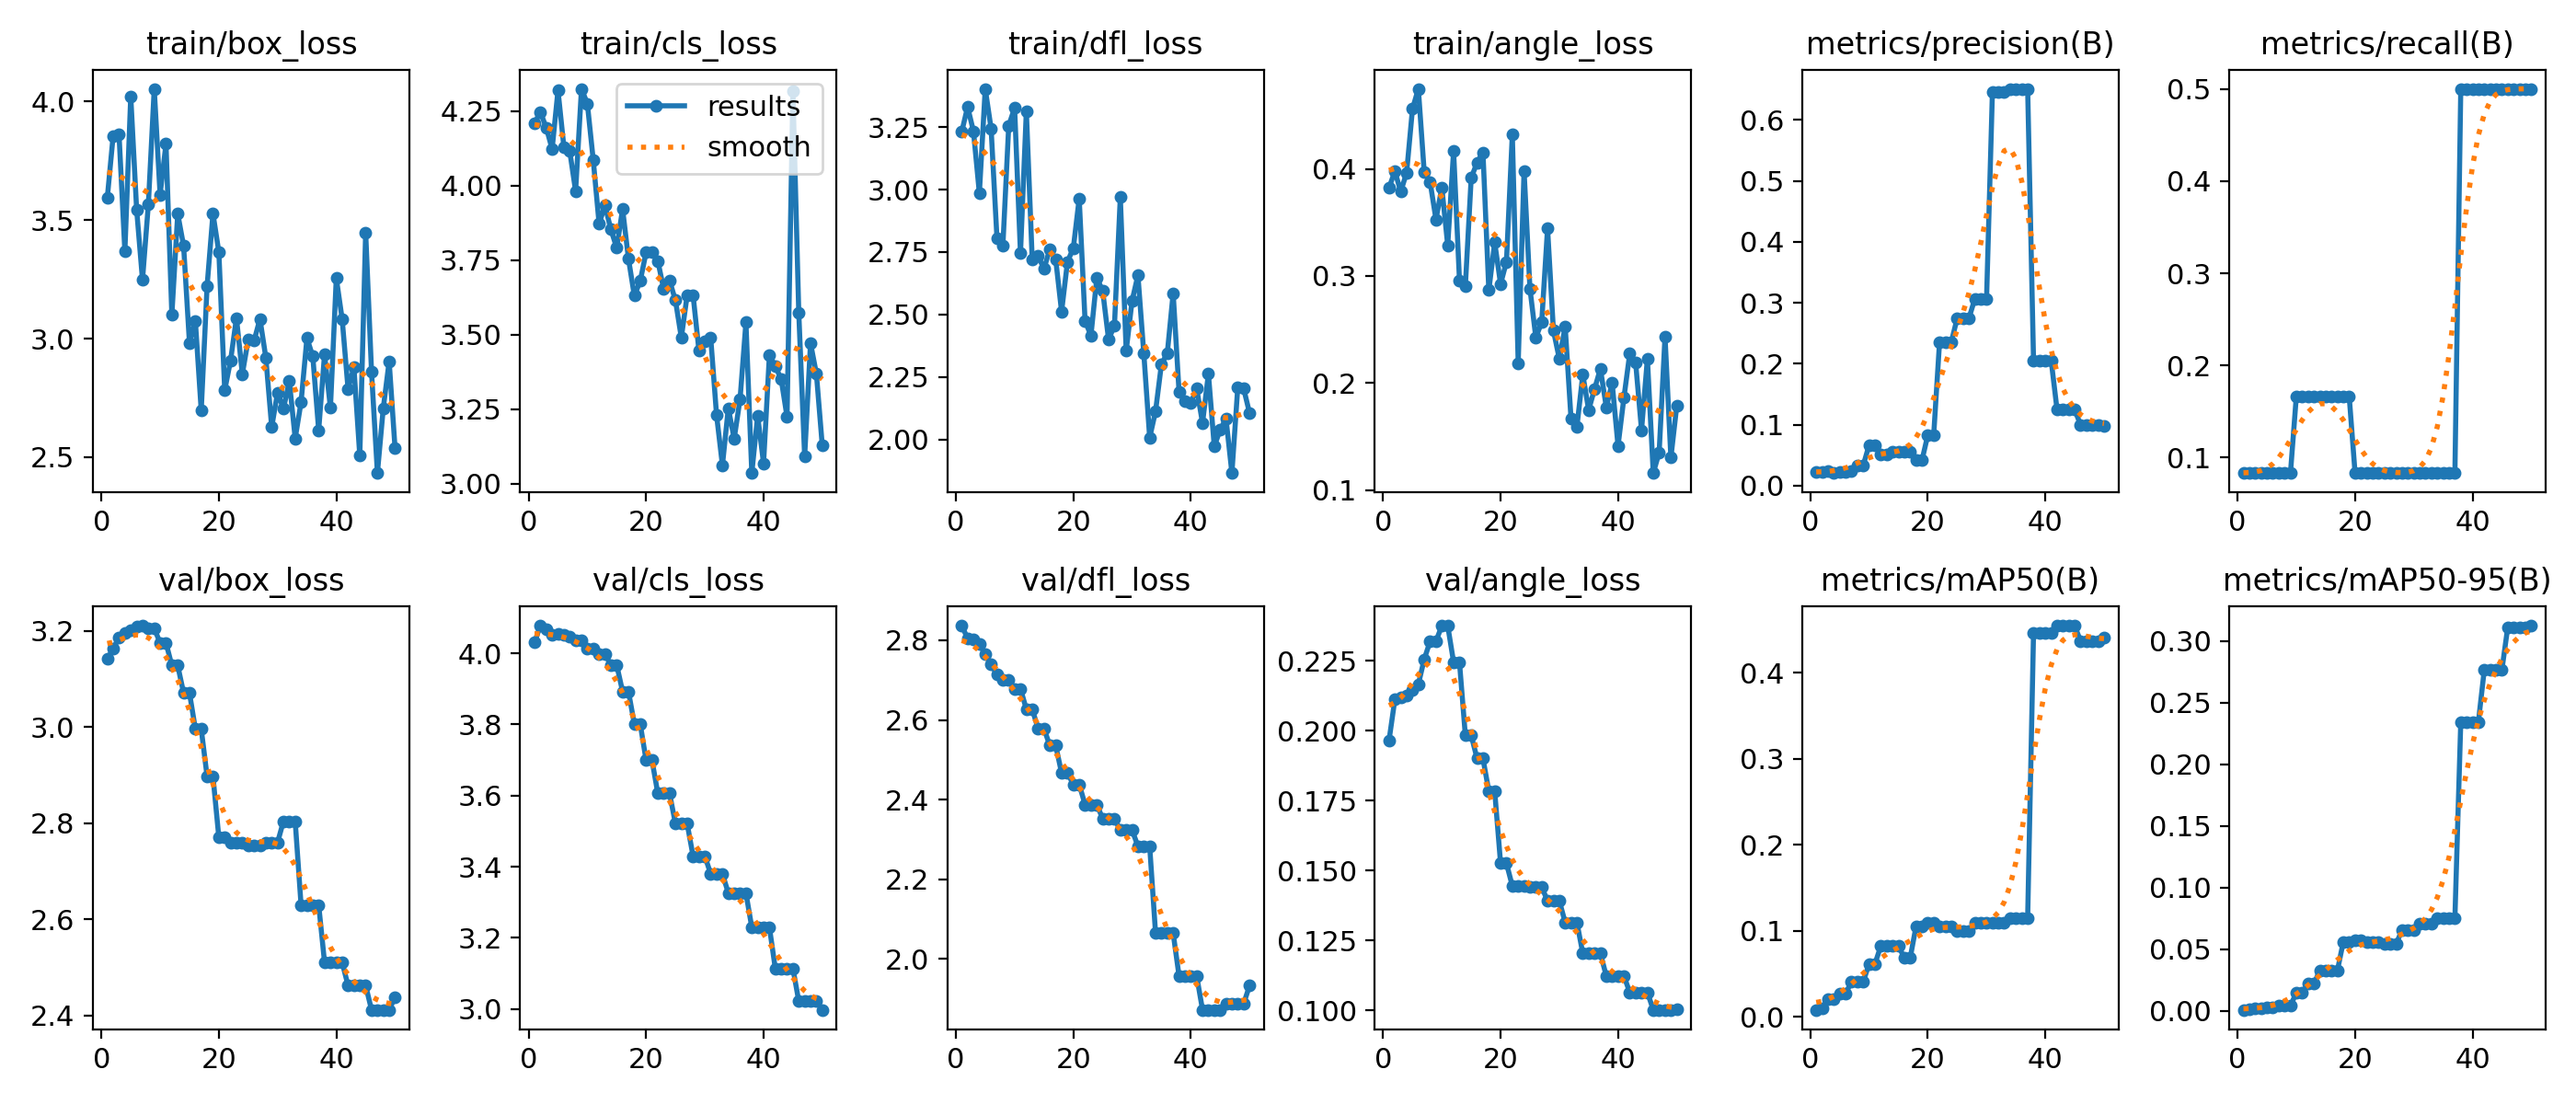

The file beside this chart, header and first rows:
epoch, time, train/box_loss, train/cls_loss, train/dfl_loss, train/angle_loss, metrics/precision(B), metrics/recall(B), metrics/mAP50(B), metrics/mAP50-95(B), val/box_loss, val/cls_loss, val/dfl_loss, val/angle_loss, lr/pg0, lr/pg1, lr/pg2
1, 4.074, 3.593, 4.209, 3.232, 0.3822, 0.02222, 0.08333, 0.00817, 0.00082, 3.141, 4.031, 2.837, 0.1965, 0, 0, 0
2, 5.767, 3.855, 4.246, 3.332, 0.3978, 0.02222, 0.08333, 0.01021, 0.00102, 3.163, 4.078, 2.805, 0.2112, 5.76358e-06, 5.76358e-06, 5.76358e-06
3, 7.282, 3.864, 4.194, 3.233, 0.3787, 0.02381, 0.08333, 0.02042, 0.00204, 3.186, 4.068, 2.803, 0.2118, 1.12943e-05, 1.12943e-05, 1.12943e-05
4, 8.835, 3.369, 4.122, 2.986, 0.3963, 0.02083, 0.08333, 0.02042, 0.00204, 3.195, 4.052, 2.79, 0.2125, 1.65922e-05, 1.65922e-05, 1.65922e-05
5, 10.65, 4.022, 4.319, 3.404, 0.456, 0.02222, 0.08333, 0.02722, 0.00272, 3.201, 4.056, 2.765, 0.2147, 2.16572e-05, 2.16572e-05, 2.16572e-05
6, 12.22, 3.546, 4.13, 3.244, 0.4748, 0.02222, 0.08333, 0.02722, 0.00272, 3.208, 4.053, 2.74, 0.2166, 2.64894e-05, 2.64894e-05, 2.64894e-05
7, 13.67, 3.248, 4.115, 2.805, 0.3968, 0.02381, 0.08333, 0.04083, 0.00408, 3.211, 4.047, 2.714, 0.2256, 3.10887e-05, 3.10887e-05, 3.10887e-05
8, 15.02, 3.567, 3.981, 2.774, 0.3877, 0.03333, 0.08333, 0.04083, 0.00408, 3.205, 4.036, 2.7, 0.232, 3.54552e-05, 3.54552e-05, 3.54552e-05
9, 19.46, 4.054, 4.324, 3.256, 0.3527, 0.03333, 0.08333, 0.04083, 0.00408, 3.205, 4.036, 2.7, 0.232, 3.95889e-05, 3.95889e-05, 3.95889e-05
10, 21.02, 3.607, 4.274, 3.327, 0.3825, 0.06667, 0.1667, 0.06167, 0.01478, 3.175, 4.013, 2.678, 0.2376, 4.34897e-05, 4.34897e-05, 4.34897e-05
11, 22.68, 3.822, 4.086, 2.745, 0.3284, 0.06667, 0.1667, 0.06167, 0.01478, 3.175, 4.013, 2.678, 0.2376, 4.71576e-05, 4.71576e-05, 4.71576e-05
12, 24.4, 3.101, 3.872, 3.314, 0.4166, 0.05128, 0.1667, 0.0825, 0.02194, 3.128, 3.999, 2.627, 0.2246, 5.05927e-05, 5.05927e-05, 5.05927e-05
13, 25.81, 3.527, 3.933, 2.719, 0.296, 0.05128, 0.1667, 0.0825, 0.02194, 3.128, 3.999, 2.627, 0.2246, 5.37949e-05, 5.37949e-05, 5.37949e-05
14, 27.29, 3.391, 3.853, 2.734, 0.2902, 0.05556, 0.1667, 0.0825, 0.03292, 3.071, 3.967, 2.578, 0.1984, 5.67643e-05, 5.67643e-05, 5.67643e-05
15, 28.7, 2.981, 3.791, 2.683, 0.3916, 0.05556, 0.1667, 0.0825, 0.03292, 3.071, 3.967, 2.578, 0.1984, 5.95009e-05, 5.95009e-05, 5.95009e-05
16, 30.16, 3.075, 3.921, 2.762, 0.4058, 0.05556, 0.1667, 0.06861, 0.03283, 2.996, 3.893, 2.536, 0.1901, 6.20046e-05, 6.20046e-05, 6.20046e-05
17, 36.04, 2.698, 3.754, 2.72, 0.4154, 0.05556, 0.1667, 0.06861, 0.03283, 2.996, 3.893, 2.536, 0.1901, 6.42755e-05, 6.42755e-05, 6.42755e-05
18, 37.66, 3.222, 3.63, 2.511, 0.2866, 0.04167, 0.1667, 0.1055, 0.05614, 2.897, 3.801, 2.467, 0.1784, 6.63135e-05, 6.63135e-05, 6.63135e-05
19, 39.05, 3.528, 3.68, 2.711, 0.3313, 0.04167, 0.1667, 0.1055, 0.05614, 2.897, 3.801, 2.467, 0.1784, 6.81186e-05, 6.81186e-05, 6.81186e-05
20, 40.56, 3.365, 3.776, 2.766, 0.2924, 0.08316, 0.08333, 0.1094, 0.05733, 2.77, 3.7, 2.438, 0.1526, 6.96909e-05, 6.96909e-05, 6.96909e-05
21, 41.97, 2.782, 3.776, 2.965, 0.3131, 0.08316, 0.08333, 0.1094, 0.05733, 2.77, 3.7, 2.438, 0.1526, 7.10304e-05, 7.10304e-05, 7.10304e-05
22, 43.54, 2.908, 3.747, 2.474, 0.432, 0.2359, 0.08333, 0.1055, 0.05614, 2.759, 3.606, 2.388, 0.1446, 7.2137e-05, 7.2137e-05, 7.2137e-05
23, 44.92, 3.087, 3.652, 2.416, 0.2186, 0.2359, 0.08333, 0.1055, 0.05614, 2.759, 3.606, 2.388, 0.1446, 7.30108e-05, 7.30108e-05, 7.30108e-05
24, 50.24, 2.851, 3.681, 2.647, 0.3982, 0.2359, 0.08333, 0.1055, 0.05614, 2.759, 3.606, 2.388, 0.1446, 7.36517e-05, 7.36517e-05, 7.36517e-05
25, 51.87, 2.995, 3.615, 2.595, 0.2882, 0.2746, 0.08333, 0.1002, 0.05456, 2.754, 3.521, 2.352, 0.1441, 7.40598e-05, 7.40598e-05, 7.40598e-05
26, 53.27, 2.991, 3.49, 2.4, 0.2424, 0.2746, 0.08333, 0.1002, 0.05456, 2.754, 3.521, 2.352, 0.1441, 7.4235e-05, 7.4235e-05, 7.4235e-05
27, 54.68, 3.083, 3.633, 2.455, 0.2565, 0.2746, 0.08333, 0.1002, 0.05456, 2.754, 3.521, 2.352, 0.1441, 7.41774e-05, 7.41774e-05, 7.41774e-05
28, 56.23, 2.921, 3.632, 2.97, 0.3444, 0.3064, 0.08333, 0.1094, 0.0655, 2.76, 3.43, 2.324, 0.1393, 7.38869e-05, 7.38869e-05, 7.38869e-05
29, 57.63, 2.627, 3.447, 2.355, 0.249, 0.3064, 0.08333, 0.1094, 0.0655, 2.76, 3.43, 2.324, 0.1393, 7.33636e-05, 7.33636e-05, 7.33636e-05
30, 59.13, 2.773, 3.478, 2.555, 0.2226, 0.3064, 0.08333, 0.1094, 0.0655, 2.76, 3.43, 2.324, 0.1393, 7.26074e-05, 7.26074e-05, 7.26074e-05
31, 60.71, 2.704, 3.49, 2.657, 0.2527, 0.6463, 0.08333, 0.1094, 0.07089, 2.804, 3.38, 2.283, 0.1315, 7.16184e-05, 7.16184e-05, 7.16184e-05
32, 66.09, 2.821, 3.23, 2.344, 0.1663, 0.6463, 0.08333, 0.1094, 0.07089, 2.804, 3.38, 2.283, 0.1315, 7.03965e-05, 7.03965e-05, 7.03965e-05
33, 67.87, 2.579, 3.062, 2.007, 0.159, 0.6463, 0.08333, 0.1094, 0.07089, 2.804, 3.38, 2.283, 0.1315, 6.89418e-05, 6.89418e-05, 6.89418e-05
34, 69.71, 2.732, 3.254, 2.113, 0.2078, 0.6509, 0.08333, 0.115, 0.07533, 2.63, 3.326, 2.065, 0.1205, 6.72543e-05, 6.72543e-05, 6.72543e-05
35, 71.3, 3.003, 3.151, 2.301, 0.1746, 0.6509, 0.08333, 0.115, 0.07533, 2.63, 3.326, 2.065, 0.1205, 6.53339e-05, 6.53339e-05, 6.53339e-05
36, 73.07, 2.925, 3.283, 2.345, 0.1943, 0.6509, 0.08333, 0.115, 0.07533, 2.63, 3.326, 2.065, 0.1205, 6.31806e-05, 6.31806e-05, 6.31806e-05
37, 74.9, 2.614, 3.541, 2.585, 0.2132, 0.6509, 0.08333, 0.115, 0.07533, 2.63, 3.326, 2.065, 0.1205, 6.07945e-05, 6.07945e-05, 6.07945e-05
38, 81.81, 2.934, 3.036, 2.192, 0.1773, 0.2059, 0.5, 0.4467, 0.2345, 2.51, 3.229, 1.957, 0.1124, 5.81755e-05, 5.81755e-05, 5.81755e-05
39, 83.37, 2.708, 3.228, 2.154, 0.2, 0.2059, 0.5, 0.4467, 0.2345, 2.51, 3.229, 1.957, 0.1124, 5.53237e-05, 5.53237e-05, 5.53237e-05
40, 85.03, 3.255, 3.069, 2.145, 0.1411, 0.2059, 0.5, 0.4467, 0.2345, 2.51, 3.229, 1.957, 0.1124, 5.22391e-05, 5.22391e-05, 5.22391e-05
41, 86.6, 3.082, 3.432, 2.204, 0.186, 0.2059, 0.5, 0.4467, 0.2345, 2.51, 3.229, 1.957, 0.1124, 4.89216e-05, 4.89216e-05, 4.89216e-05
42, 88.43, 2.788, 3.394, 2.065, 0.2276, 0.125, 0.5, 0.455, 0.2767, 2.462, 3.114, 1.872, 0.1065, 4.53713e-05, 4.53713e-05, 4.53713e-05
43, 89.93, 2.879, 3.351, 2.263, 0.2188, 0.125, 0.5, 0.455, 0.2767, 2.462, 3.114, 1.872, 0.1065, 4.15881e-05, 4.15881e-05, 4.15881e-05
44, 96.61, 2.506, 3.225, 1.972, 0.1558, 0.125, 0.5, 0.455, 0.2767, 2.462, 3.114, 1.872, 0.1065, 3.7572e-05, 3.7572e-05, 3.7572e-05
45, 98.33, 3.449, 4.315, 2.039, 0.2225, 0.125, 0.5, 0.455, 0.2767, 2.462, 3.114, 1.872, 0.1065, 3.33231e-05, 3.33231e-05, 3.33231e-05
46, 99.95, 2.86, 3.573, 2.083, 0.1158, 0.1, 0.5, 0.4371, 0.3114, 2.411, 3.021, 1.888, 0.1003, 2.88414e-05, 2.88414e-05, 2.88414e-05
47, 101.5, 2.433, 3.091, 1.865, 0.1349, 0.1, 0.5, 0.4371, 0.3114, 2.411, 3.021, 1.888, 0.1003, 2.41268e-05, 2.41268e-05, 2.41268e-05
48, 103.1, 2.707, 3.471, 2.208, 0.2433, 0.1, 0.5, 0.4371, 0.3114, 2.411, 3.021, 1.888, 0.1003, 1.91794e-05, 1.91794e-05, 1.91794e-05
49, 104.6, 2.904, 3.369, 2.204, 0.1302, 0.1, 0.5, 0.4371, 0.3114, 2.411, 3.021, 1.888, 0.1003, 1.39991e-05, 1.39991e-05, 1.39991e-05
50, 110.1, 2.539, 3.128, 2.106, 0.1785, 0.09841, 0.5, 0.4411, 0.3126, 2.438, 2.997, 1.933, 0.1006, 8.58598e-06, 8.58598e-06, 8.58598e-06
